Labelled photos from "Hazy-parking-system", an image-classification folder in GauravS9776/Hazy-parking-system. The possible labels are: busy, free.

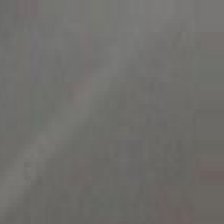
Label: free

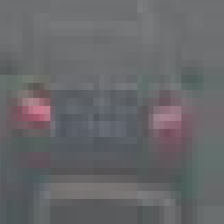
Label: busy

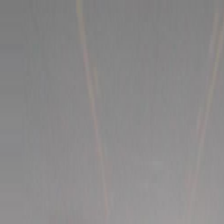
Label: free

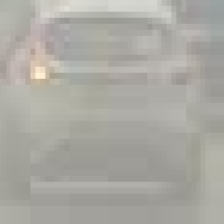
Label: busy

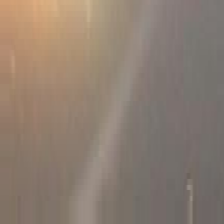
Label: free

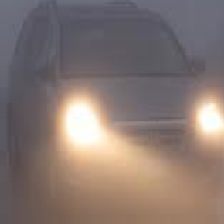
Label: busy
